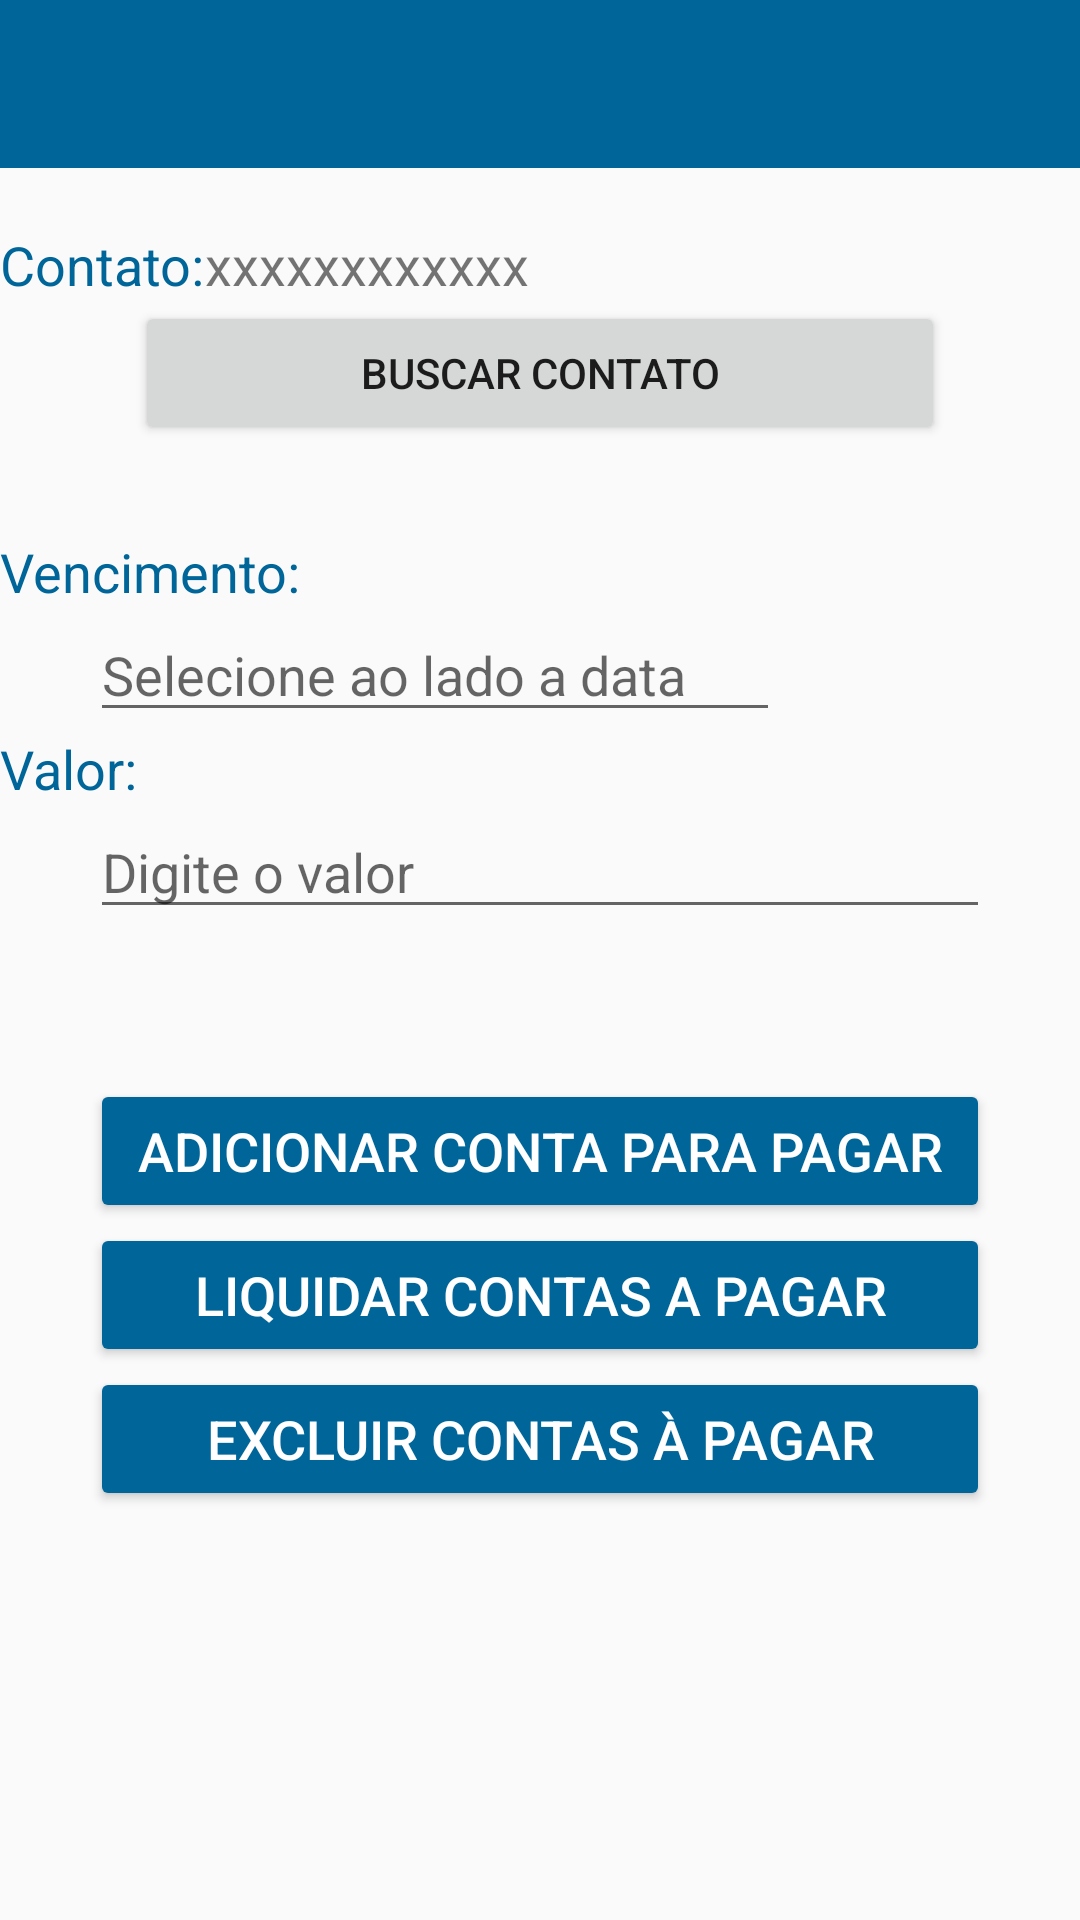

The Android layout XML behind this screen, and the referenced resources:
<!-- AndroidManifest.xml: application theme AppTheme -->
<!-- res/layout/activity_add_contas_pagar.xml -->
<?xml version="1.0" encoding="utf-8"?>
<android.support.v4.widget.DrawerLayout
    xmlns:android="http://schemas.android.com/apk/res/android"
    xmlns:app="http://schemas.android.com/apk/res-auto"
    xmlns:tools="http://schemas.android.com/tools"
    android:layout_width="match_parent"
    android:layout_height="match_parent"
    tools:context=".ui.AddContasPagar"
    android:id="@+id/add_contas_pagar">

    <LinearLayout
        android:layout_width="match_parent"
        android:layout_height="match_parent"
        android:orientation="vertical">


        <android.support.v7.widget.Toolbar
            android:layout_width="match_parent"
            android:layout_height="?attr/actionBarSize"
            android:background="@color/colorPrimary"
            android:theme="@style/Widget.AppCompat.Toolbar"
            android:id="@+id/toolbar"></android.support.v7.widget.Toolbar>

        <ScrollView
            android:layout_width="match_parent"
            android:layout_height="wrap_content">
            <RelativeLayout
                android:layout_width="match_parent"
                android:layout_height="match_parent">

                <TextView
                    android:id="@+id/centralizador"
                    android:layout_width="50dp"
                    android:layout_height="20dp"
                    android:layout_centerHorizontal="true"

                    />


                <TextView
                    android:id="@+id/labelNomeContato"
                    android:layout_width="wrap_content"
                    android:layout_height="wrap_content"
                    android:hint="Contato:"
                    android:textSize="18dp"
                    android:textColorHint="@color/colorPrimary"
                    android:layout_below="@+id/centralizador"/>


                <Button
                    android:id="@+id/botaoNomeContato"
                    android:layout_width="270dp"
                    android:layout_height="wrap_content"
                    android:layout_centerHorizontal="true"
                    android:text="Buscar Contato"
                    android:layout_below="@id/labelNomeContato"
                    />

                <TextView
                    android:id="@+id/centralizador1"
                    android:layout_width="50dp"
                    android:layout_height="30dp"
                    android:layout_below="@id/botaoNomeContato"
                    android:layout_centerHorizontal="true"

                    />

                <TextView
                    android:id="@+id/labelDataVencimento"
                    android:layout_width="wrap_content"
                    android:layout_height="wrap_content"
                    android:hint="Vencimento:"
                    android:textSize="18dp"
                    android:textColorHint="@color/colorPrimary"
                    android:layout_below="@+id/centralizador1"/>


                <TextView
                    android:id="@+id/campoNomeContato"
                    android:text="xxxxxxxxxxxx"
                    android:layout_width="wrap_content"
                    android:layout_height="wrap_content"
                    android:layout_toRightOf="@+id/labelNomeContato"
                    android:textSize="18dp"
                    android:layout_alignBottom="@+id/labelNomeContato"
                    />


                <EditText
                    android:id="@+id/campoDataVencimento"
                    android:layout_width="230dp"
                    android:layout_height="wrap_content"
                    android:layout_centerHorizontal="true"
                    android:hint="Selecione ao lado a data"
                    android:textSize="18dp"
                    android:layout_alignLeft="@+id/campoValores"
                    android:layout_below="@id/labelDataVencimento"
                    android:editable="false"
                    />

                <ImageView
                    android:id="@+id/calendario"
                    android:layout_width="64dp"
                    android:layout_height="64dp"
                    android:src="@drawable/icons8_calendario_64dp"
                    android:padding="10dp"
                    android:layout_alignBottom="@+id/campoDataVencimento"
                    android:layout_toRightOf="@+id/campoDataVencimento"/>


                <TextView
                    android:id="@+id/labelValores"
                    android:layout_width="wrap_content"
                    android:layout_height="wrap_content"
                    android:hint="Valor:"
                    android:textSize="18dp"
                    android:textColorHint="@color/colorPrimary"
                    android:layout_below="@+id/campoDataVencimento"/>


                <EditText
                    android:id="@+id/campoValores"
                    android:layout_width="300dp"
                    android:layout_height="wrap_content"
                    android:layout_centerHorizontal="true"
                    android:hint="Digite o valor"
                    android:textSize="18dp"
                    android:layout_below="@id/labelValores"
                    />





                <TextView
                    android:id="@+id/espacoVazio1"
                    android:layout_width="50dp"
                    android:layout_height="50dp"
                    android:layout_centerHorizontal="true"
                    android:layout_below="@id/campoValores"
                    />

                <Button
                    android:id="@+id/botaoCadastrarPag"
                    android:layout_width="300dp"
                    android:layout_height="wrap_content"
                    android:text="Adicionar conta para pagar"
                    android:layout_below="@+id/espacoVazio1"
                    android:textSize="18dp"
                    android:layout_centerHorizontal="true"
                    android:theme="@style/AppTheme.Button"
                    />

                <Button
                    android:id="@+id/botaoLiquidarPagar"
                    android:layout_width="300dp"
                    android:layout_height="wrap_content"
                    android:text="Liquidar Contas a pagar"
                    android:layout_below="@+id/botaoCadastrarPag"
                    android:textSize="18dp"
                    android:layout_centerHorizontal="true"
                    android:theme="@style/AppTheme.Button"
                    />


                <Button
                    android:id="@+id/botaoCancelarPag"
                    android:layout_width="300dp"
                    android:layout_height="wrap_content"
                    android:text="Excluir contas à pagar"
                    android:layout_below="@+id/botaoLiquidarPagar"
                    android:textSize="18dp"
                    android:layout_centerHorizontal="true"
                    android:theme="@style/AppTheme.Button"
                    />


            </RelativeLayout>
        </ScrollView>

    </LinearLayout>

    <android.support.design.widget.NavigationView
        android:layout_width="wrap_content"
        android:layout_height="match_parent"
        android:layout_gravity="start"
        android:id="@+id/navigation_view"
        app:menu="@menu/menu_lateral"
        app:headerLayout="@layout/drawer_header">
    </android.support.design.widget.NavigationView>

</android.support.v4.widget.DrawerLayout>
<!-- res/layout/drawer_header.xml (included above) -->
<?xml version="1.0" encoding="utf-8"?>
<LinearLayout xmlns:android="http://schemas.android.com/apk/res/android"
    android:orientation="vertical"
    android:layout_width="match_parent"
    android:layout_height="0dp"
    android:background="#006699"

    >

</LinearLayout>
<!-- resources referenced by this layout -->
<resources>
  <color name="colorPrimary">#006699</color>
  <style name="AppTheme.Button" parent="Widget.AppCompat.Button.Borderless.Colored">
          <item name="colorButtonNormal">@color/colorPrimary</item>
          <item name="android:textColor">#FFFFFF</item>
      </style>
  <style name="AppTheme" parent="Theme.AppCompat.Light.NoActionBar">
          
          <item name="colorPrimary">@color/colorPrimary</item>
          <item name="colorPrimaryDark">@color/colorPrimaryDark</item>
  
          <item name="colorAccent">@color/colorAccent</item>
          <item name="android:statusBarColor">@color/colorPrimary</item>
  
      </style>
  <color name="colorPrimaryDark">#ffffff</color>
  <color name="colorAccent">#D81B60</color>
</resources>
